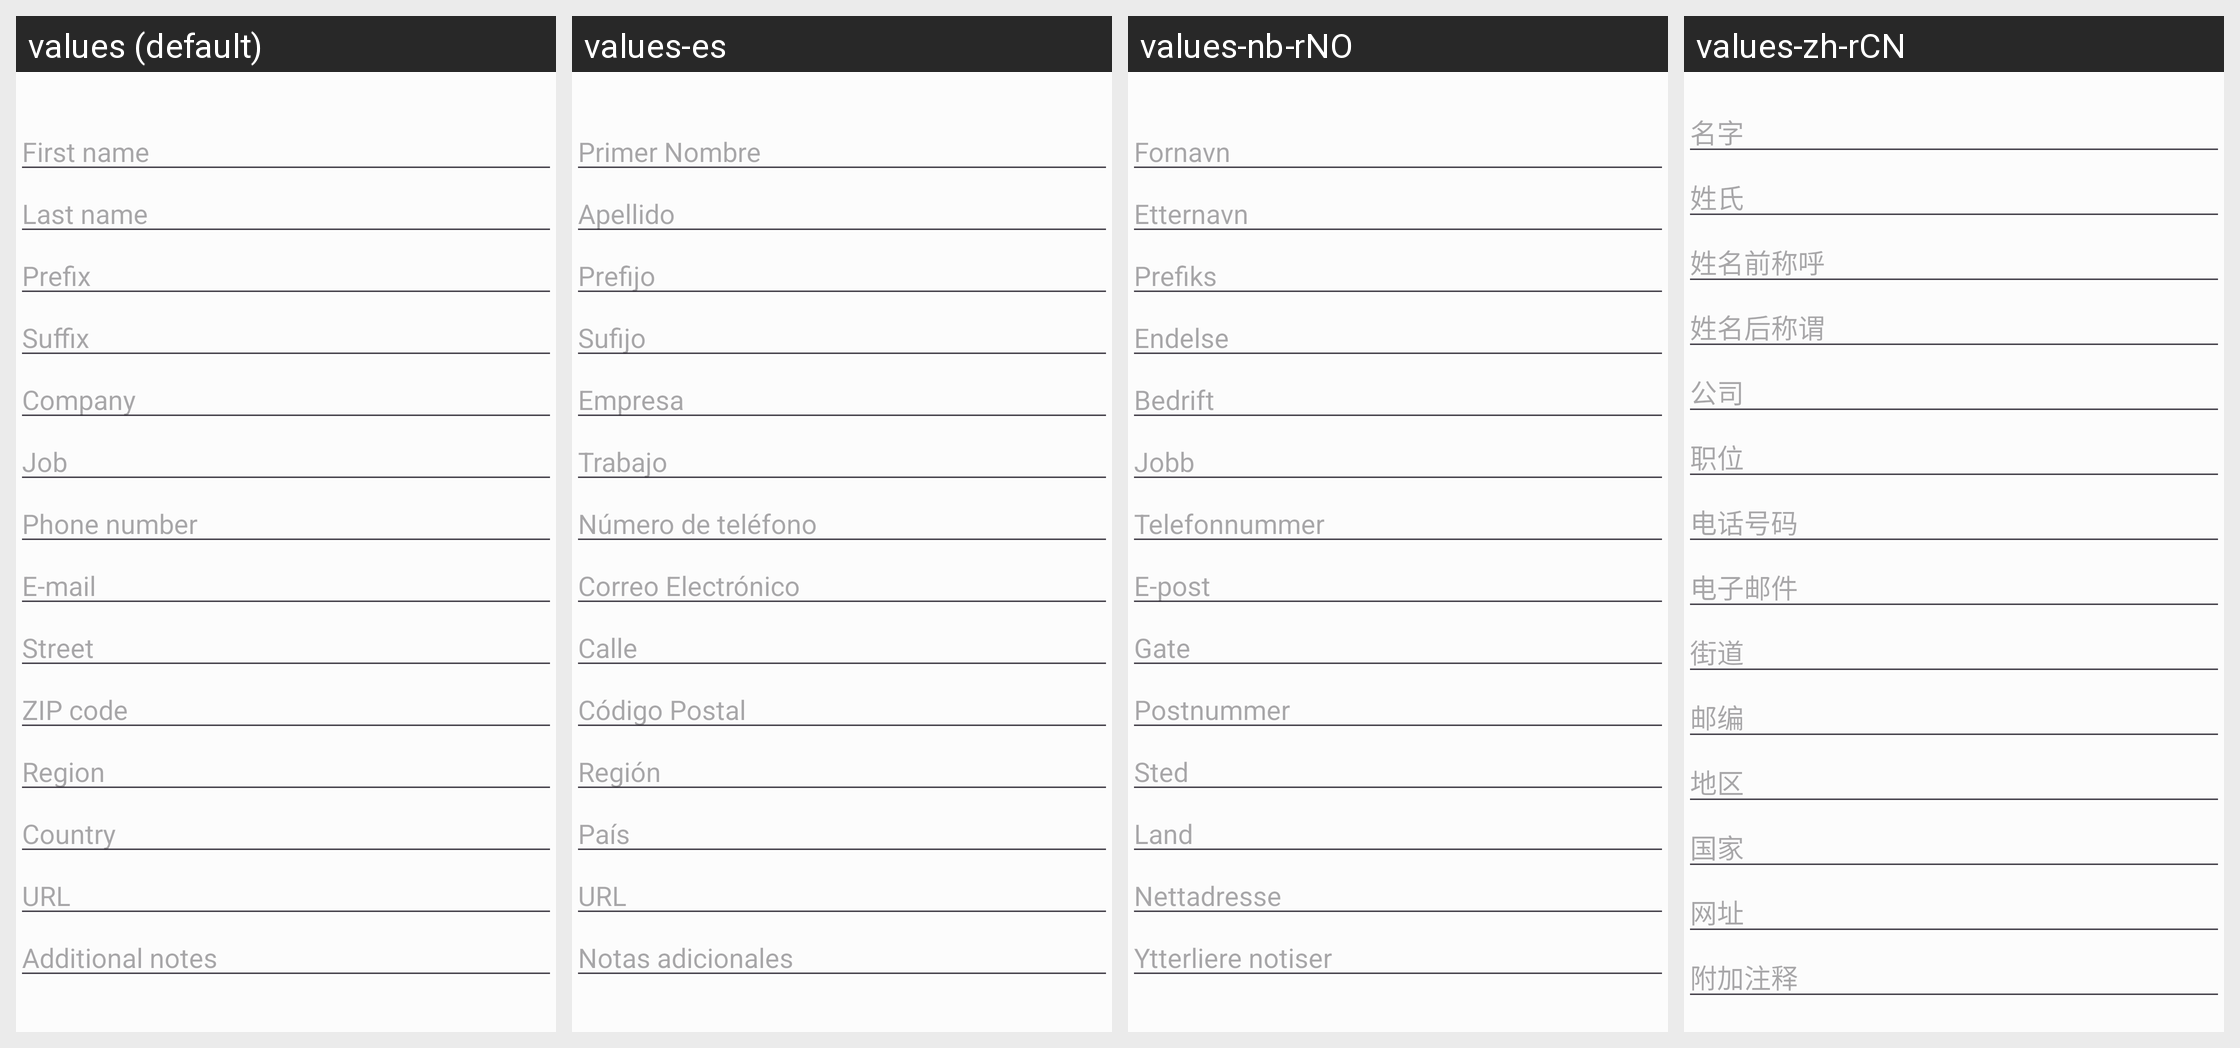

Here is an Android app screen in its default locale and in the app's own translations. Write out the translated-string differences for the strings that appear on this screen.
Android screen res/layout/contact_fields.xml rendered under 4 locales, left to right: values (default), values-es, values-nb-rNO, values-zh-rCN. Device: Nexus 5 (rendered at 1080×1920; each locale shown at half size, 540×960, under a caption strip naming it); theme Theme.App.
Other locales in the repository, not shown: values-ar, values-be, values-ca, values-ckb, values-de, values-fa, values-fr, values-hi, values-in, values-it, values-ko, values-nl, values-pl, values-pt, values-pt-rBR, values-ru, values-ta, values-zgh, values-zh, values-zh-rTW.
Strings drawn on this screen, with the default value and each locale's value (text and hints the layout hard-codes, and strings that could not be matched under every locale, appear in the picture but are not listed):

first_name
  values: First name
  values-es: Primer Nombre
  values-nb-rNO: Fornavn
  values-zh-rCN: 名字

last_name
  values: Last name
  values-es: Apellido
  values-nb-rNO: Etternavn
  values-zh-rCN: 姓氏

prefix
  values: Prefix
  values-es: Prefijo
  values-nb-rNO: Prefiks
  values-zh-rCN: 姓名前称呼

suffix
  values: Suffix
  values-es: Sufijo
  values-nb-rNO: Endelse
  values-zh-rCN: 姓名后称谓

company
  values: Company
  values-es: Empresa
  values-nb-rNO: Bedrift
  values-zh-rCN: 公司

job
  values: Job
  values-es: Trabajo
  values-nb-rNO: Jobb
  values-zh-rCN: 职位

phone_number
  values: Phone number
  values-es: Número de teléfono
  values-nb-rNO: Telefonnummer
  values-zh-rCN: 电话号码

email
  values: E-mail
  values-es: Correo Electrónico
  values-nb-rNO: E-post
  values-zh-rCN: 电子邮件

street
  values: Street
  values-es: Calle
  values-nb-rNO: Gate
  values-zh-rCN: 街道

zip_code
  values: ZIP code
  values-es: Código Postal
  values-nb-rNO: Postnummer
  values-zh-rCN: 邮编

region
  values: Region
  values-es: Región
  values-nb-rNO: Sted
  values-zh-rCN: 地区

country
  values: Country
  values-es: País
  values-nb-rNO: Land
  values-zh-rCN: 国家

url
  values: URL
  values-es: URL
  values-nb-rNO: Nettadresse
  values-zh-rCN: 网址

additional_notes
  values: Additional notes
  values-es: Notas adicionales
  values-nb-rNO: Ytterliere notiser
  values-zh-rCN: 附加注释
